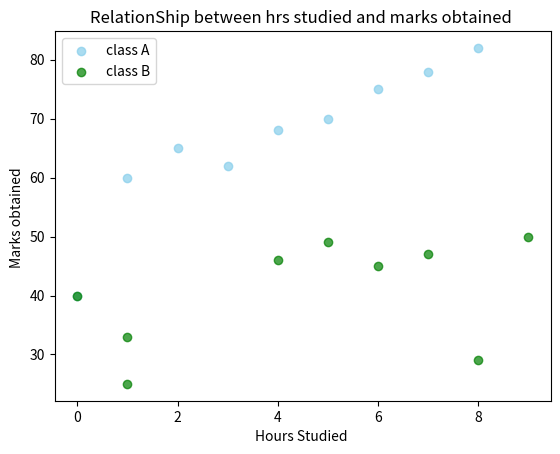

This figure's Python source:
import matplotlib.pyplot as plt
import numpy as np

x1=np.array([0,1,2,3,4,5,6,7,8])
y1=np.array([40,60,65,62,68,70,75,78,82])

x2=[0,1,4,8,9,6,7,1,5]
y2=[40,25,46,29,50,45,47,33,49]

plt.title("RelationShip between hrs studied and marks obtained ")

plt.xlabel("Hours Studied ")
plt.ylabel("Marks obtained ")

plt.scatter(x1,y1,
            color="skyblue",
            alpha=0.7,
            label="class A")

plt.scatter(x2,y2,
            color="green",
            alpha=0.7,
            label="class B")

plt.legend(loc="upper left")
plt.show()